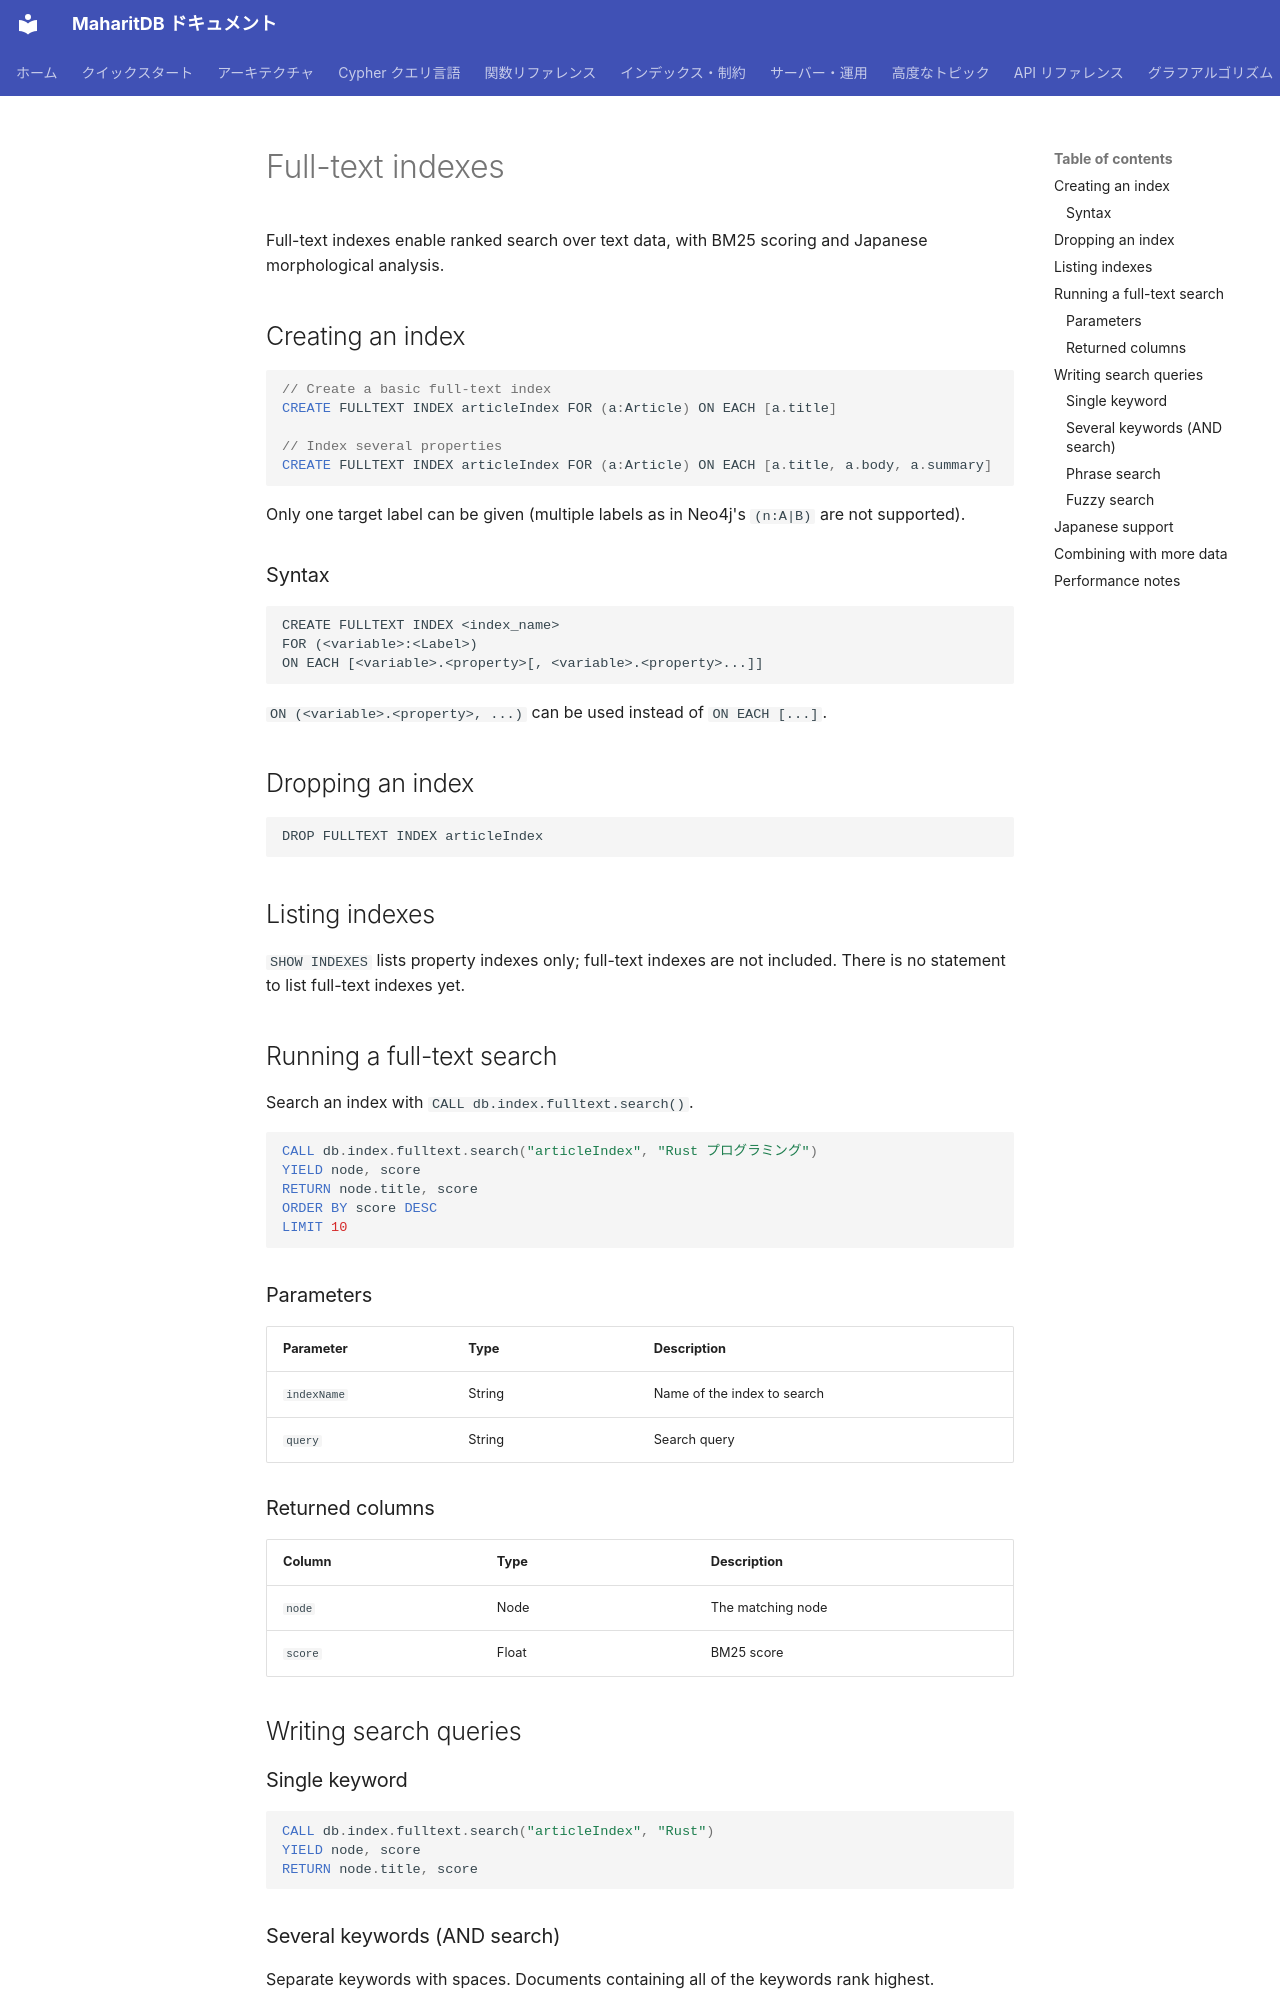

repository: Moto1829/maharit-db · page: indexes/fulltext-index.en/index.html · generator: mkdocs

---
title: Full-text indexes
parent: Indexes and constraints
nav_order: 2
source_commit: 52f38528
---

# Full-text indexes

Full-text indexes enable ranked search over text data, with BM25 scoring and Japanese morphological analysis.

## Creating an index

```cypher
// Create a basic full-text index
CREATE FULLTEXT INDEX articleIndex FOR (a:Article) ON EACH [a.title]

// Index several properties
CREATE FULLTEXT INDEX articleIndex FOR (a:Article) ON EACH [a.title, a.body, a.summary]
```

Only one target label can be given (multiple labels as in Neo4j's `(n:A|B)` are not supported).

### Syntax

```
CREATE FULLTEXT INDEX <index_name>
FOR (<variable>:<Label>)
ON EACH [<variable>.<property>[, <variable>.<property>...]]
```

`ON (<variable>.<property>, ...)` can be used instead of `ON EACH [...]`.

## Dropping an index

```cypher
DROP FULLTEXT INDEX articleIndex
```

## Listing indexes

`SHOW INDEXES` lists property indexes only; full-text indexes are not included. There is no statement to list full-text indexes yet.

## Running a full-text search

Search an index with `CALL db.index.fulltext.search()`.

```cypher
CALL db.index.fulltext.search("articleIndex", "Rust プログラミング")
YIELD node, score
RETURN node.title, score
ORDER BY score DESC
LIMIT 10
```

### Parameters

| Parameter | Type | Description |
|------------|-----|------|
| `indexName` | String | Name of the index to search |
| `query` | String | Search query |

### Returned columns

| Column | Type | Description |
|------|-----|------|
| `node` | Node | The matching node |
| `score` | Float | BM25 score |

## Writing search queries

### Single keyword

```cypher
CALL db.index.fulltext.search("articleIndex", "Rust")
YIELD node, score
RETURN node.title, score
```

### Several keywords (AND search)

Separate keywords with spaces. Documents containing all of the keywords rank highest.

```cypher
CALL db.index.fulltext.search("articleIndex", "グラフ データベース")
YIELD node, score
RETURN node.title, score
ORDER BY score DESC
```
